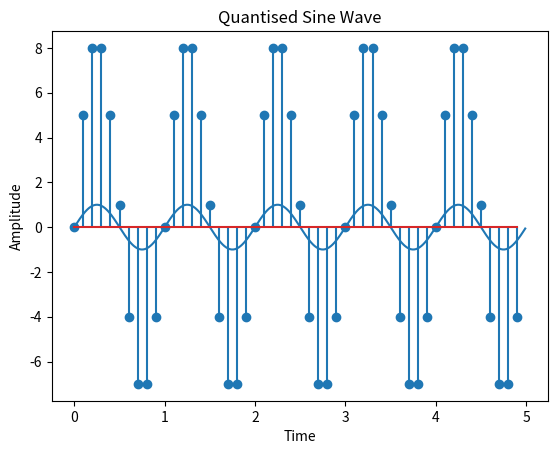

Write the Python code that produced this figure.
# We will try to implement "Quantisation" in this program.

import numpy as np
import matplotlib.pyplot as plt

def Sin_Continous(a,b,A = 1,f = 1):
	"""
	A = Amplitude
	f = Frequency
	"a" and "b" are range for plotting the graph
	"""
	time = np.arange(a,b,0.01)
	amplitude = A*np.sin(2*np.pi*f*time)
	
	plt.title("Sine Wave")
	plt.xlabel("Time")
	plt.ylabel("Amplitude")
	plt.plot(time,amplitude)
	plt.show()

def Sin_Quantisation(a,b,N,A = 1,f = 1):
	"""
	A = Amplitude
	N = no.of bits
	f = Frequency
	"a" and "b" are range for plotting the graph
	"""
	time = np.arange(a,b,0.1)
	amplitude = A*np.sin(2*np.pi*f*time)
	D = max(amplitude) - min(amplitude)
	mean = np.mean(amplitude)
	amplitude = np.ceil((amplitude - mean)*(2**N - 1)/D)
	
	plt.title("Quantised Sine Wave")
	plt.xlabel("Time")
	plt.ylabel("Amplitude")
	plt.stem(time,amplitude)
	plt.show()

Sin_Continous(0,5)
Sin_Quantisation(0,5,4)
